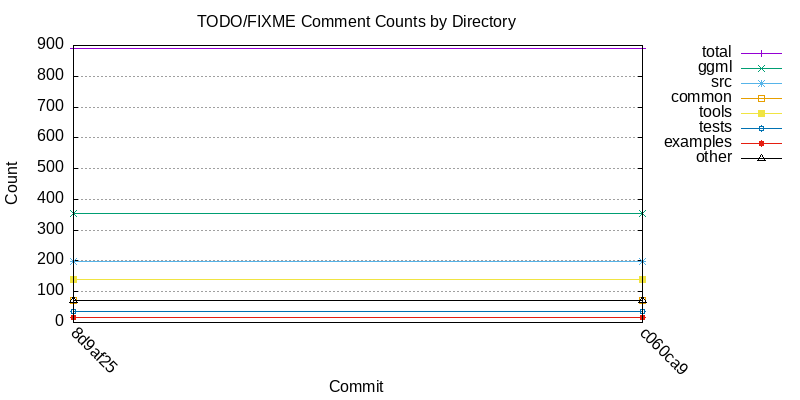

Source data for this figure (header and first rows):
commit, timestamp, total, ggml, src, common, tools, tests, examples, other
8d9af25, 1787506361, 889, 353, 199, 73, 139, 37, 15, 73
c060ca9, 1787535543, 889, 353, 199, 73, 139, 37, 15, 73
